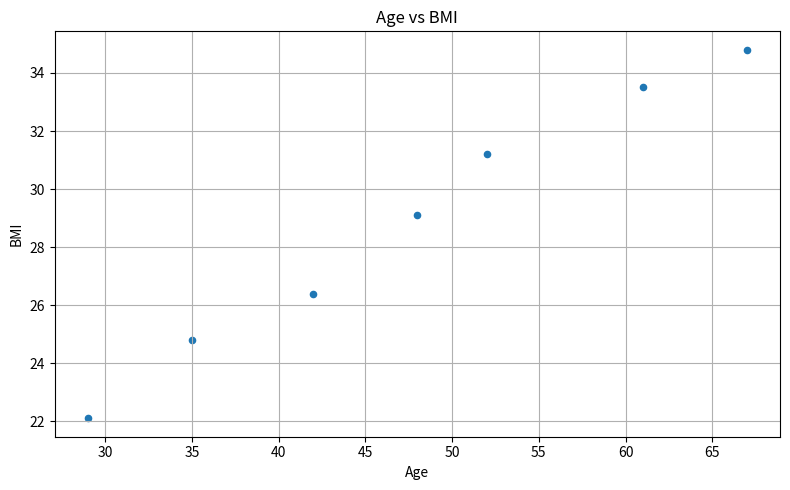

Python code for this plot:
import pandas as pd
import matplotlib.pyplot as plt

data = {
    "age": [29, 35, 42, 48, 52, 61, 67],
    "bmi": [22.1, 24.8, 26.4, 29.1, 31.2, 33.5, 34.8]
}

df = pd.DataFrame(data)

# Calculate correlation
correlation = df["age"].corr(df["bmi"])
print(f"Correlation between age and BMI: {correlation:.2f}")

# Create scatter plot
df.plot(
    kind="scatter",
    x="age",
    y="bmi",
    figsize=(8, 5)
)

plt.title("Age vs BMI")
plt.xlabel("Age")
plt.ylabel("BMI")
plt.grid(True)
plt.tight_layout()

plt.savefig("age_bmi_scatter.png")
plt.show()
